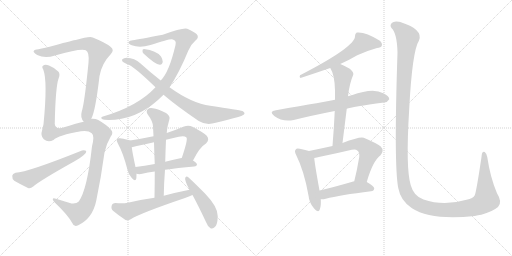
t = 0.00 s
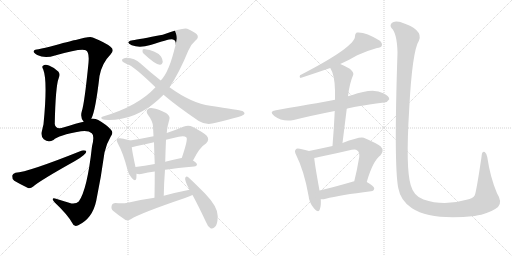
t = 3.04 s
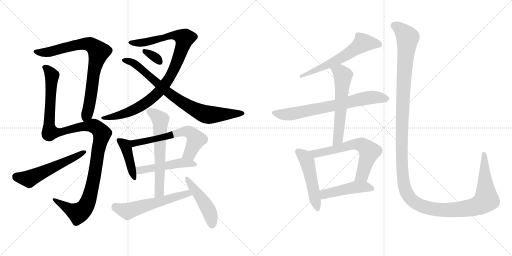
t = 6.07 s
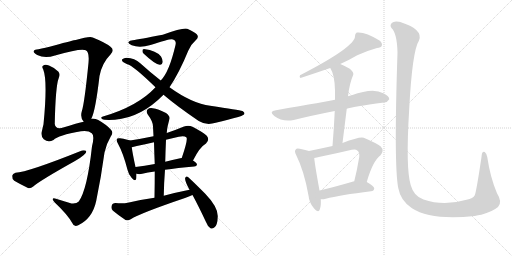
t = 9.11 s
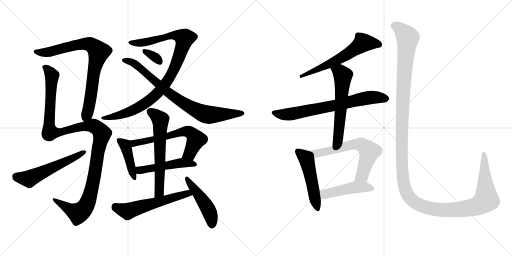
t = 12.14 s
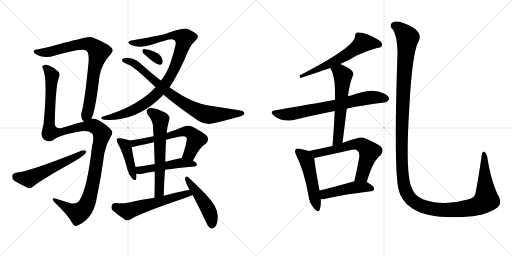
t = 15.18 s

The animated SVG that drew these frames (rendered in a browser with its animation timeline set to each time). Animation: 19 CSS @keyframes rules; one cycle of 15.18 s.

<svg version="1.1" viewBox="0 0 2048 1024" xmlns="http://www.w3.org/2000/svg">
  <g stroke="lightgray" stroke-dasharray="1,1" stroke-width="1" transform="scale(4, 4)">
    <line x1="0" y1="0" x2="256" y2="256"></line>
    <line x1="256" y1="0" x2="0" y2="256"></line>
    <line x1="128" y1="0" x2="128" y2="256"></line>
    <line x1="0" y1="128" x2="256" y2="128"></line>
    <line x1="256" y1="0" x2="512" y2="256"></line>
    <line x1="512" y1="0" x2="256" y2="256"></line>
    <line x1="384" y1="0" x2="384" y2="256"></line>
    <line x1="256" y1="128" x2="512" y2="128"></line>
  </g>
<g transform="scale(1, -1) translate(0, -850)">
   <style type="text/css">
    @keyframes keyframes0 {
      from {
       stroke: black;
       stroke-dashoffset: 802;
       stroke-width: 128;
       }
       72% {
       animation-timing-function: step-end;
       stroke: black;
       stroke-dashoffset: 0;
       stroke-width: 128;
       }
       to {
       stroke: black;
       stroke-width: 1024;
       }
       }
       #make-me-a-hanzi-animation-0 {
         animation: keyframes0 0.902669s both;
         animation-delay: 0.000000s;
         animation-timing-function: linear;
       }
    @keyframes keyframes1 {
      from {
       stroke: black;
       stroke-dashoffset: 1196;
       stroke-width: 128;
       }
       80% {
       animation-timing-function: step-end;
       stroke: black;
       stroke-dashoffset: 0;
       stroke-width: 128;
       }
       to {
       stroke: black;
       stroke-width: 1024;
       }
       }
       #make-me-a-hanzi-animation-1 {
         animation: keyframes1 1.223307s both;
         animation-delay: 0.902669s;
         animation-timing-function: linear;
       }
    @keyframes keyframes2 {
      from {
       stroke: black;
       stroke-dashoffset: 558;
       stroke-width: 128;
       }
       64% {
       animation-timing-function: step-end;
       stroke: black;
       stroke-dashoffset: 0;
       stroke-width: 128;
       }
       to {
       stroke: black;
       stroke-width: 1024;
       }
       }
       #make-me-a-hanzi-animation-2 {
         animation: keyframes2 0.704102s both;
         animation-delay: 2.125977s;
         animation-timing-function: linear;
       }
    @keyframes keyframes3 {
      from {
       stroke: black;
       stroke-dashoffset: 970;
       stroke-width: 128;
       }
       76% {
       animation-timing-function: step-end;
       stroke: black;
       stroke-dashoffset: 0;
       stroke-width: 128;
       }
       to {
       stroke: black;
       stroke-width: 1024;
       }
       }
       #make-me-a-hanzi-animation-3 {
         animation: keyframes3 1.039388s both;
         animation-delay: 2.830078s;
         animation-timing-function: linear;
       }
    @keyframes keyframes4 {
      from {
       stroke: black;
       stroke-dashoffset: 796;
       stroke-width: 128;
       }
       72% {
       animation-timing-function: step-end;
       stroke: black;
       stroke-dashoffset: 0;
       stroke-width: 128;
       }
       to {
       stroke: black;
       stroke-width: 1024;
       }
       }
       #make-me-a-hanzi-animation-4 {
         animation: keyframes4 0.897786s both;
         animation-delay: 3.869466s;
         animation-timing-function: linear;
       }
    @keyframes keyframes5 {
      from {
       stroke: black;
       stroke-dashoffset: 329;
       stroke-width: 128;
       }
       52% {
       animation-timing-function: step-end;
       stroke: black;
       stroke-dashoffset: 0;
       stroke-width: 128;
       }
       to {
       stroke: black;
       stroke-width: 1024;
       }
       }
       #make-me-a-hanzi-animation-5 {
         animation: keyframes5 0.517741s both;
         animation-delay: 4.767253s;
         animation-timing-function: linear;
       }
    @keyframes keyframes6 {
      from {
       stroke: black;
       stroke-dashoffset: 425;
       stroke-width: 128;
       }
       58% {
       animation-timing-function: step-end;
       stroke: black;
       stroke-dashoffset: 0;
       stroke-width: 128;
       }
       to {
       stroke: black;
       stroke-width: 1024;
       }
       }
       #make-me-a-hanzi-animation-6 {
         animation: keyframes6 0.595866s both;
         animation-delay: 5.284993s;
         animation-timing-function: linear;
       }
    @keyframes keyframes7 {
      from {
       stroke: black;
       stroke-dashoffset: 618;
       stroke-width: 128;
       }
       67% {
       animation-timing-function: step-end;
       stroke: black;
       stroke-dashoffset: 0;
       stroke-width: 128;
       }
       to {
       stroke: black;
       stroke-width: 1024;
       }
       }
       #make-me-a-hanzi-animation-7 {
         animation: keyframes7 0.752930s both;
         animation-delay: 5.880859s;
         animation-timing-function: linear;
       }
    @keyframes keyframes8 {
      from {
       stroke: black;
       stroke-dashoffset: 491;
       stroke-width: 128;
       }
       62% {
       animation-timing-function: step-end;
       stroke: black;
       stroke-dashoffset: 0;
       stroke-width: 128;
       }
       to {
       stroke: black;
       stroke-width: 1024;
       }
       }
       #make-me-a-hanzi-animation-8 {
         animation: keyframes8 0.649577s both;
         animation-delay: 6.633789s;
         animation-timing-function: linear;
       }
    @keyframes keyframes9 {
      from {
       stroke: black;
       stroke-dashoffset: 615;
       stroke-width: 128;
       }
       67% {
       animation-timing-function: step-end;
       stroke: black;
       stroke-dashoffset: 0;
       stroke-width: 128;
       }
       to {
       stroke: black;
       stroke-width: 1024;
       }
       }
       #make-me-a-hanzi-animation-9 {
         animation: keyframes9 0.750488s both;
         animation-delay: 7.283366s;
         animation-timing-function: linear;
       }
    @keyframes keyframes10 {
      from {
       stroke: black;
       stroke-dashoffset: 571;
       stroke-width: 128;
       }
       65% {
       animation-timing-function: step-end;
       stroke: black;
       stroke-dashoffset: 0;
       stroke-width: 128;
       }
       to {
       stroke: black;
       stroke-width: 1024;
       }
       }
       #make-me-a-hanzi-animation-10 {
         animation: keyframes10 0.714681s both;
         animation-delay: 8.033854s;
         animation-timing-function: linear;
       }
    @keyframes keyframes11 {
      from {
       stroke: black;
       stroke-dashoffset: 470;
       stroke-width: 128;
       }
       60% {
       animation-timing-function: step-end;
       stroke: black;
       stroke-dashoffset: 0;
       stroke-width: 128;
       }
       to {
       stroke: black;
       stroke-width: 1024;
       }
       }
       #make-me-a-hanzi-animation-11 {
         animation: keyframes11 0.632487s both;
         animation-delay: 8.748535s;
         animation-timing-function: linear;
       }
    @keyframes keyframes12 {
      from {
       stroke: black;
       stroke-dashoffset: 587;
       stroke-width: 128;
       }
       66% {
       animation-timing-function: step-end;
       stroke: black;
       stroke-dashoffset: 0;
       stroke-width: 128;
       }
       to {
       stroke: black;
       stroke-width: 1024;
       }
       }
       #make-me-a-hanzi-animation-12 {
         animation: keyframes12 0.727702s both;
         animation-delay: 9.381022s;
         animation-timing-function: linear;
       }
    @keyframes keyframes13 {
      from {
       stroke: black;
       stroke-dashoffset: 710;
       stroke-width: 128;
       }
       70% {
       animation-timing-function: step-end;
       stroke: black;
       stroke-dashoffset: 0;
       stroke-width: 128;
       }
       to {
       stroke: black;
       stroke-width: 1024;
       }
       }
       #make-me-a-hanzi-animation-13 {
         animation: keyframes13 0.827799s both;
         animation-delay: 10.108724s;
         animation-timing-function: linear;
       }
    @keyframes keyframes14 {
      from {
       stroke: black;
       stroke-dashoffset: 588;
       stroke-width: 128;
       }
       66% {
       animation-timing-function: step-end;
       stroke: black;
       stroke-dashoffset: 0;
       stroke-width: 128;
       }
       to {
       stroke: black;
       stroke-width: 1024;
       }
       }
       #make-me-a-hanzi-animation-14 {
         animation: keyframes14 0.728516s both;
         animation-delay: 10.936523s;
         animation-timing-function: linear;
       }
    @keyframes keyframes15 {
      from {
       stroke: black;
       stroke-dashoffset: 500;
       stroke-width: 128;
       }
       62% {
       animation-timing-function: step-end;
       stroke: black;
       stroke-dashoffset: 0;
       stroke-width: 128;
       }
       to {
       stroke: black;
       stroke-width: 1024;
       }
       }
       #make-me-a-hanzi-animation-15 {
         animation: keyframes15 0.656901s both;
         animation-delay: 11.665039s;
         animation-timing-function: linear;
       }
    @keyframes keyframes16 {
      from {
       stroke: black;
       stroke-dashoffset: 636;
       stroke-width: 128;
       }
       67% {
       animation-timing-function: step-end;
       stroke: black;
       stroke-dashoffset: 0;
       stroke-width: 128;
       }
       to {
       stroke: black;
       stroke-width: 1024;
       }
       }
       #make-me-a-hanzi-animation-16 {
         animation: keyframes16 0.767578s both;
         animation-delay: 12.321940s;
         animation-timing-function: linear;
       }
    @keyframes keyframes17 {
      from {
       stroke: black;
       stroke-dashoffset: 466;
       stroke-width: 128;
       }
       60% {
       animation-timing-function: step-end;
       stroke: black;
       stroke-dashoffset: 0;
       stroke-width: 128;
       }
       to {
       stroke: black;
       stroke-width: 1024;
       }
       }
       #make-me-a-hanzi-animation-17 {
         animation: keyframes17 0.629232s both;
         animation-delay: 13.089518s;
         animation-timing-function: linear;
       }
    @keyframes keyframes18 {
      from {
       stroke: black;
       stroke-dashoffset: 1487;
       stroke-width: 128;
       }
       83% {
       animation-timing-function: step-end;
       stroke: black;
       stroke-dashoffset: 0;
       stroke-width: 128;
       }
       to {
       stroke: black;
       stroke-width: 1024;
       }
       }
       #make-me-a-hanzi-animation-18 {
         animation: keyframes18 1.460124s both;
         animation-delay: 13.718750s;
         animation-timing-function: linear;
       }
</style>
<path d="M 365 375 Q 365 376 366 377 Q 382 408 398 546 Q 408 598 442 632 Q 460 650 442 663 Q 423 679 371 700 Q 359 706 303 690 Q 296 690 217 668 Q 178 658 154 653 Q 138 652 135 646 Q 131 642 149 630 Q 179 615 220 628 Q 326 659 343 649 Q 358 642 354 599 Q 338 437 327 404 Q 320 380 335 363 C 350 337 354 347 365 375 Z" fill="lightgray"></path> 
<path d="M 335 363 Q 314 359 246 338 Q 221 334 219 354 Q 222 505 235 538 Q 241 553 234 563 Q 219 579 196 588 Q 180 595 172 587 Q 166 583 173 572 Q 191 526 174 353 Q 171 341 168 327 Q 161 308 175 293 Q 193 278 214 290 Q 232 309 324 325 Q 354 329 367 317 Q 379 307 368 265 Q 349 91 315 44 Q 306 34 286 36 Q 253 46 224 55 Q 211 59 211 53 Q 211 49 218 41 Q 270 -8 289 -42 Q 296 -60 313 -51 Q 370 -24 385 47 Q 404 138 418 240 Q 425 274 443 304 Q 455 319 444 331 Q 428 350 393 370 Q 380 377 365 375 L 335 363 Z" fill="lightgray"></path> 
<path d="M 62 159 Q 50 156 49 147 Q 48 134 57 127 Q 79 114 112 98 Q 122 95 133 104 Q 157 126 300 206 Q 319 216 334 229 Q 346 236 345 246 Q 339 250 328 248 Q 111 161 62 159 Z" fill="lightgray"></path> 
<path d="M 678 501 Q 717 559 753 647 Q 763 672 782 688 Q 798 701 787 713 Q 777 723 749 735 Q 734 741 651 711 Q 555 693 531 689 Q 518 688 514 682 Q 511 676 527 669 Q 558 657 602 670 Q 675 694 688 693 Q 707 690 702 670 Q 677 562 643 528 L 622 501 Q 552 425 412 384 Q 399 380 410 373 Q 416 369 460 371 Q 565 380 654 471 L 678 501 Z" fill="lightgray"></path> 
<path d="M 654 471 Q 708 425 795 366 Q 825 347 863 359 Q 915 372 953 382 Q 966 386 976 392 Q 982 399 970 406 Q 955 410 841 427 Q 768 436 678 501 L 643 528 Q 603 559 561 597 Q 539 618 506 619 Q 496 619 489 613 Q 485 606 494 601 Q 501 597 509 593 Q 531 589 622 501 L 654 471 Z" fill="lightgray"></path> 
<path d="M 574 636 Q 623 590 640 591 Q 649 591 651 603 Q 651 612 644 624 Q 626 648 576 654 Q 569 654 570 647 Q 569 641 574 636 Z" fill="lightgray"></path> 
<path d="M 520 288 Q 510 292 480 297 Q 470 298 468 295 Q 464 289 471 277 Q 493 237 510 171 Q 514 152 527 138 Q 542 122 545 135 Q 546 142 546 155 L 542 182 Q 530 237 527 261 C 523 287 523 287 520 288 Z" fill="lightgray"></path> 
<path d="M 772 208 Q 799 262 824 276 Q 840 292 827 307 Q 814 320 770 343 Q 754 350 736 344 Q 700 329 667 318 L 614 305 Q 566 295 520 288 C 490 283 498 254 527 261 Q 534 262 547 266 Q 580 273 616 281 L 664 291 Q 689 298 715 303 Q 737 309 746 300 Q 752 291 727 218 C 717 190 758 181 772 208 Z" fill="lightgray"></path> 
<path d="M 660 171 Q 709 178 777 184 Q 787 185 788 192 Q 788 198 772 208 L 727 218 Q 723 218 721 217 Q 688 210 661 203 L 619 194 Q 577 187 542 182 C 512 178 516 160 546 155 Q 558 152 569 155 Q 590 161 619 164 L 660 171 Z" fill="lightgray"></path> 
<path d="M 655 67 Q 656 121 660 171 L 661 203 Q 662 248 664 291 L 667 318 Q 668 334 671 347 Q 675 363 678 375 Q 681 385 664 398 Q 633 414 611 417 Q 598 420 590 412 Q 583 405 591 392 Q 612 364 612 344 Q 613 325 614 305 L 616 281 Q 617 239 619 194 L 619 164 Q 619 113 618 59 C 617 29 654 37 655 67 Z" fill="lightgray"></path> 
<path d="M 758 91 Q 707 81 655 67 L 618 59 Q 566 52 511 39 Q 492 35 462 38 Q 449 37 447 28 Q 443 15 452 7 Q 471 -9 502 -30 Q 512 -34 523 -27 Q 560 -3 740 58 Q 756 64 770 70 C 798 82 787 97 758 91 Z" fill="lightgray"></path> 
<path d="M 770 70 Q 795 24 823 -36 Q 830 -55 842 -63 Q 849 -67 857 -60 Q 870 -53 871 -15 Q 872 22 820 76 Q 768 128 752 142 Q 746 148 741 139 Q 737 130 758 91 L 770 70 Z" fill="lightgray"></path> 
<path d="M 1361 594 Q 1397 610 1429 629 Q 1471 648 1508 658 Q 1524 659 1527 667 Q 1531 677 1518 688 Q 1461 724 1427 720 Q 1420 716 1420 706 Q 1423 664 1200 549 Q 1196 540 1202 538 Q 1260 557 1321 578 L 1361 594 Z" fill="lightgray"></path> 
<path d="M 1387 415 Q 1406 422 1536 440 Q 1548 439 1557 453 Q 1558 466 1533 477 Q 1493 501 1407 469 Q 1398 468 1392 465 L 1340 451 Q 1310 445 1104 409 Q 1073 405 1097 386 Q 1130 361 1175 370 Q 1247 388 1339 406 L 1387 415 Z" fill="lightgray"></path> 
<path d="M 1370 278 Q 1379 350 1387 415 L 1392 465 Q 1398 517 1413 551 Q 1416 561 1399 575 Q 1377 588 1361 594 C 1333 606 1307 604 1321 578 Q 1339 550 1340 488 Q 1340 472 1340 451 L 1339 406 Q 1336 340 1330 266 C 1328 236 1366 248 1370 278 Z" fill="lightgray"></path> 
<path d="M 1236 246 Q 1224 250 1199 255 Q 1186 258 1183 252 Q 1176 246 1185 229 Q 1216 168 1234 68 Q 1237 38 1255 18 Q 1274 -4 1279 12 Q 1285 27 1283 53 L 1278 88 Q 1259 193 1257 218 C 1255 240 1255 240 1236 246 Z" fill="lightgray"></path> 
<path d="M 1467 122 Q 1491 206 1522 229 Q 1538 248 1523 264 Q 1507 277 1455 299 Q 1440 305 1370 278 L 1330 266 Q 1284 256 1236 246 C 1207 240 1227 213 1257 218 Q 1267 219 1280 223 Q 1344 236 1407 251 Q 1423 255 1429 248 Q 1439 241 1437 222 Q 1428 168 1417 125 C 1410 96 1458 93 1467 122 Z" fill="lightgray"></path> 
<path d="M 1283 53 Q 1292 52 1303 55 Q 1360 70 1484 85 Q 1496 86 1497 96 Q 1497 105 1467 122 L 1417 125 Q 1414 125 1413 124 Q 1338 102 1278 88 C 1249 81 1253 54 1283 53 Z" fill="lightgray"></path> 
<path d="M 1992 22 Q 2011 41 1988 77 Q 1961 140 1949 222 Q 1948 234 1939 242 Q 1927 246 1926 222 Q 1905 81 1899 69 Q 1893 56 1866 51 Q 1775 24 1694 52 Q 1655 65 1643 109 Q 1622 176 1637 417 Q 1649 646 1676 688 Q 1694 733 1601 762 Q 1598 763 1596 763 Q 1575 767 1567 758 Q 1558 748 1566 738 Q 1588 717 1590 640 Q 1575 189 1593 98 Q 1602 47 1648 17 Q 1723 -32 1899 -14 Q 1912 -11 1925 -9 Q 1971 4 1992 22 Z" fill="lightgray"></path> 
      <clipPath id="make-me-a-hanzi-clip-0">
      <path d="M 365 375 Q 365 376 366 377 Q 382 408 398 546 Q 408 598 442 632 Q 460 650 442 663 Q 423 679 371 700 Q 359 706 303 690 Q 296 690 217 668 Q 178 658 154 653 Q 138 652 135 646 Q 131 642 149 630 Q 179 615 220 628 Q 326 659 343 649 Q 358 642 354 599 Q 338 437 327 404 Q 320 380 335 363 C 350 337 354 347 365 375 Z" fill="lightgray"></path>
      </clipPath>
      <path clip-path="url(#make-me-a-hanzi-clip-0)" d="M 141 644 L 182 640 L 337 675 L 368 669 L 391 648 L 395 642 L 379 584 L 354 413 L 337 373 " fill="none" id="make-me-a-hanzi-animation-0" stroke-dasharray="674 1348" stroke-linecap="round"></path>

      <clipPath id="make-me-a-hanzi-clip-1">
      <path d="M 335 363 Q 314 359 246 338 Q 221 334 219 354 Q 222 505 235 538 Q 241 553 234 563 Q 219 579 196 588 Q 180 595 172 587 Q 166 583 173 572 Q 191 526 174 353 Q 171 341 168 327 Q 161 308 175 293 Q 193 278 214 290 Q 232 309 324 325 Q 354 329 367 317 Q 379 307 368 265 Q 349 91 315 44 Q 306 34 286 36 Q 253 46 224 55 Q 211 59 211 53 Q 211 49 218 41 Q 270 -8 289 -42 Q 296 -60 313 -51 Q 370 -24 385 47 Q 404 138 418 240 Q 425 274 443 304 Q 455 319 444 331 Q 428 350 393 370 Q 380 377 365 375 L 335 363 Z" fill="lightgray"></path>
      </clipPath>
      <path clip-path="url(#make-me-a-hanzi-clip-1)" d="M 181 580 L 208 548 L 196 363 L 200 321 L 254 324 L 298 338 L 372 347 L 408 316 L 365 88 L 341 22 L 312 -3 L 218 49 " fill="none" id="make-me-a-hanzi-animation-1" stroke-dasharray="1068 2136" stroke-linecap="round"></path>

      <clipPath id="make-me-a-hanzi-clip-2">
      <path d="M 62 159 Q 50 156 49 147 Q 48 134 57 127 Q 79 114 112 98 Q 122 95 133 104 Q 157 126 300 206 Q 319 216 334 229 Q 346 236 345 246 Q 339 250 328 248 Q 111 161 62 159 Z" fill="lightgray"></path>
      </clipPath>
      <path clip-path="url(#make-me-a-hanzi-clip-2)" d="M 63 145 L 115 135 L 340 242 " fill="none" id="make-me-a-hanzi-animation-2" stroke-dasharray="430 860" stroke-linecap="round"></path>

      <clipPath id="make-me-a-hanzi-clip-3">
      <path d="M 678 501 Q 717 559 753 647 Q 763 672 782 688 Q 798 701 787 713 Q 777 723 749 735 Q 734 741 651 711 Q 555 693 531 689 Q 518 688 514 682 Q 511 676 527 669 Q 558 657 602 670 Q 675 694 688 693 Q 707 690 702 670 Q 677 562 643 528 L 622 501 Q 552 425 412 384 Q 399 380 410 373 Q 416 369 460 371 Q 565 380 654 471 L 678 501 Z" fill="lightgray"></path>
      </clipPath>
      <path clip-path="url(#make-me-a-hanzi-clip-3)" d="M 520 680 L 590 682 L 687 710 L 738 697 L 691 564 L 663 517 L 621 468 L 571 430 L 519 403 L 450 381 L 414 378 " fill="none" id="make-me-a-hanzi-animation-3" stroke-dasharray="842 1684" stroke-linecap="round"></path>

      <clipPath id="make-me-a-hanzi-clip-4">
      <path d="M 654 471 Q 708 425 795 366 Q 825 347 863 359 Q 915 372 953 382 Q 966 386 976 392 Q 982 399 970 406 Q 955 410 841 427 Q 768 436 678 501 L 643 528 Q 603 559 561 597 Q 539 618 506 619 Q 496 619 489 613 Q 485 606 494 601 Q 501 597 509 593 Q 531 589 622 501 L 654 471 Z" fill="lightgray"></path>
      </clipPath>
      <path clip-path="url(#make-me-a-hanzi-clip-4)" d="M 496 609 L 536 597 L 693 465 L 817 394 L 967 396 " fill="none" id="make-me-a-hanzi-animation-4" stroke-dasharray="668 1336" stroke-linecap="round"></path>

      <clipPath id="make-me-a-hanzi-clip-5">
      <path d="M 574 636 Q 623 590 640 591 Q 649 591 651 603 Q 651 612 644 624 Q 626 648 576 654 Q 569 654 570 647 Q 569 641 574 636 Z" fill="lightgray"></path>
      </clipPath>
      <path clip-path="url(#make-me-a-hanzi-clip-5)" d="M 580 644 L 620 622 L 639 603 " fill="none" id="make-me-a-hanzi-animation-5" stroke-dasharray="201 402" stroke-linecap="round"></path>

      <clipPath id="make-me-a-hanzi-clip-6">
      <path d="M 520 288 Q 510 292 480 297 Q 470 298 468 295 Q 464 289 471 277 Q 493 237 510 171 Q 514 152 527 138 Q 542 122 545 135 Q 546 142 546 155 L 542 182 Q 530 237 527 261 C 523 287 523 287 520 288 Z" fill="lightgray"></path>
      </clipPath>
      <path clip-path="url(#make-me-a-hanzi-clip-6)" d="M 475 290 L 500 270 L 536 138 " fill="none" id="make-me-a-hanzi-animation-6" stroke-dasharray="297 594" stroke-linecap="round"></path>

      <clipPath id="make-me-a-hanzi-clip-7">
      <path d="M 772 208 Q 799 262 824 276 Q 840 292 827 307 Q 814 320 770 343 Q 754 350 736 344 Q 700 329 667 318 L 614 305 Q 566 295 520 288 C 490 283 498 254 527 261 Q 534 262 547 266 Q 580 273 616 281 L 664 291 Q 689 298 715 303 Q 737 309 746 300 Q 752 291 727 218 C 717 190 758 181 772 208 Z" fill="lightgray"></path>
      </clipPath>
      <path clip-path="url(#make-me-a-hanzi-clip-7)" d="M 530 269 L 545 280 L 656 301 L 736 325 L 758 322 L 778 303 L 783 289 L 759 236 L 737 227 " fill="none" id="make-me-a-hanzi-animation-7" stroke-dasharray="490 980" stroke-linecap="round"></path>

      <clipPath id="make-me-a-hanzi-clip-8">
      <path d="M 660 171 Q 709 178 777 184 Q 787 185 788 192 Q 788 198 772 208 L 727 218 Q 723 218 721 217 Q 688 210 661 203 L 619 194 Q 577 187 542 182 C 512 178 516 160 546 155 Q 558 152 569 155 Q 590 161 619 164 L 660 171 Z" fill="lightgray"></path>
      </clipPath>
      <path clip-path="url(#make-me-a-hanzi-clip-8)" d="M 550 176 L 560 169 L 727 199 L 780 192 " fill="none" id="make-me-a-hanzi-animation-8" stroke-dasharray="363 726" stroke-linecap="round"></path>

      <clipPath id="make-me-a-hanzi-clip-9">
      <path d="M 655 67 Q 656 121 660 171 L 661 203 Q 662 248 664 291 L 667 318 Q 668 334 671 347 Q 675 363 678 375 Q 681 385 664 398 Q 633 414 611 417 Q 598 420 590 412 Q 583 405 591 392 Q 612 364 612 344 Q 613 325 614 305 L 616 281 Q 617 239 619 194 L 619 164 Q 619 113 618 59 C 617 29 654 37 655 67 Z" fill="lightgray"></path>
      </clipPath>
      <path clip-path="url(#make-me-a-hanzi-clip-9)" d="M 601 403 L 632 382 L 642 362 L 638 90 L 623 67 " fill="none" id="make-me-a-hanzi-animation-9" stroke-dasharray="487 974" stroke-linecap="round"></path>

      <clipPath id="make-me-a-hanzi-clip-10">
      <path d="M 758 91 Q 707 81 655 67 L 618 59 Q 566 52 511 39 Q 492 35 462 38 Q 449 37 447 28 Q 443 15 452 7 Q 471 -9 502 -30 Q 512 -34 523 -27 Q 560 -3 740 58 Q 756 64 770 70 C 798 82 787 97 758 91 Z" fill="lightgray"></path>
      </clipPath>
      <path clip-path="url(#make-me-a-hanzi-clip-10)" d="M 461 24 L 510 5 L 739 73 L 763 73 " fill="none" id="make-me-a-hanzi-animation-10" stroke-dasharray="443 886" stroke-linecap="round"></path>

      <clipPath id="make-me-a-hanzi-clip-11">
      <path d="M 770 70 Q 795 24 823 -36 Q 830 -55 842 -63 Q 849 -67 857 -60 Q 870 -53 871 -15 Q 872 22 820 76 Q 768 128 752 142 Q 746 148 741 139 Q 737 130 758 91 L 770 70 Z" fill="lightgray"></path>
      </clipPath>
      <path clip-path="url(#make-me-a-hanzi-clip-11)" d="M 748 135 L 827 24 L 843 -12 L 847 -50 " fill="none" id="make-me-a-hanzi-animation-11" stroke-dasharray="342 684" stroke-linecap="round"></path>

      <clipPath id="make-me-a-hanzi-clip-12">
      <path d="M 1361 594 Q 1397 610 1429 629 Q 1471 648 1508 658 Q 1524 659 1527 667 Q 1531 677 1518 688 Q 1461 724 1427 720 Q 1420 716 1420 706 Q 1423 664 1200 549 Q 1196 540 1202 538 Q 1260 557 1321 578 L 1361 594 Z" fill="lightgray"></path>
      </clipPath>
      <path clip-path="url(#make-me-a-hanzi-clip-12)" d="M 1516 672 L 1455 680 L 1360 615 L 1251 563 L 1239 565 L 1222 552 " fill="none" id="make-me-a-hanzi-animation-12" stroke-dasharray="459 918" stroke-linecap="round"></path>

      <clipPath id="make-me-a-hanzi-clip-13">
      <path d="M 1387 415 Q 1406 422 1536 440 Q 1548 439 1557 453 Q 1558 466 1533 477 Q 1493 501 1407 469 Q 1398 468 1392 465 L 1340 451 Q 1310 445 1104 409 Q 1073 405 1097 386 Q 1130 361 1175 370 Q 1247 388 1339 406 L 1387 415 Z" fill="lightgray"></path>
      </clipPath>
      <path clip-path="url(#make-me-a-hanzi-clip-13)" d="M 1099 398 L 1163 393 L 1489 461 L 1545 454 " fill="none" id="make-me-a-hanzi-animation-13" stroke-dasharray="582 1164" stroke-linecap="round"></path>

      <clipPath id="make-me-a-hanzi-clip-14">
      <path d="M 1370 278 Q 1379 350 1387 415 L 1392 465 Q 1398 517 1413 551 Q 1416 561 1399 575 Q 1377 588 1361 594 C 1333 606 1307 604 1321 578 Q 1339 550 1340 488 Q 1340 472 1340 451 L 1339 406 Q 1336 340 1330 266 C 1328 236 1366 248 1370 278 Z" fill="lightgray"></path>
      </clipPath>
      <path clip-path="url(#make-me-a-hanzi-clip-14)" d="M 1330 576 L 1361 561 L 1372 544 L 1352 293 L 1335 274 " fill="none" id="make-me-a-hanzi-animation-14" stroke-dasharray="460 920" stroke-linecap="round"></path>

      <clipPath id="make-me-a-hanzi-clip-15">
      <path d="M 1236 246 Q 1224 250 1199 255 Q 1186 258 1183 252 Q 1176 246 1185 229 Q 1216 168 1234 68 Q 1237 38 1255 18 Q 1274 -4 1279 12 Q 1285 27 1283 53 L 1278 88 Q 1259 193 1257 218 C 1255 240 1255 240 1236 246 Z" fill="lightgray"></path>
      </clipPath>
      <path clip-path="url(#make-me-a-hanzi-clip-15)" d="M 1193 244 L 1228 207 L 1268 18 " fill="none" id="make-me-a-hanzi-animation-15" stroke-dasharray="372 744" stroke-linecap="round"></path>

      <clipPath id="make-me-a-hanzi-clip-16">
      <path d="M 1467 122 Q 1491 206 1522 229 Q 1538 248 1523 264 Q 1507 277 1455 299 Q 1440 305 1370 278 L 1330 266 Q 1284 256 1236 246 C 1207 240 1227 213 1257 218 Q 1267 219 1280 223 Q 1344 236 1407 251 Q 1423 255 1429 248 Q 1439 241 1437 222 Q 1428 168 1417 125 C 1410 96 1458 93 1467 122 Z" fill="lightgray"></path>
      </clipPath>
      <path clip-path="url(#make-me-a-hanzi-clip-16)" d="M 1243 244 L 1264 236 L 1407 272 L 1453 268 L 1477 243 L 1448 148 L 1424 130 " fill="none" id="make-me-a-hanzi-animation-16" stroke-dasharray="508 1016" stroke-linecap="round"></path>

      <clipPath id="make-me-a-hanzi-clip-17">
      <path d="M 1283 53 Q 1292 52 1303 55 Q 1360 70 1484 85 Q 1496 86 1497 96 Q 1497 105 1467 122 L 1417 125 Q 1414 125 1413 124 Q 1338 102 1278 88 C 1249 81 1253 54 1283 53 Z" fill="lightgray"></path>
      </clipPath>
      <path clip-path="url(#make-me-a-hanzi-clip-17)" d="M 1288 60 L 1303 75 L 1421 101 L 1460 103 L 1488 96 " fill="none" id="make-me-a-hanzi-animation-17" stroke-dasharray="338 676" stroke-linecap="round"></path>

      <clipPath id="make-me-a-hanzi-clip-18">
      <path d="M 1992 22 Q 2011 41 1988 77 Q 1961 140 1949 222 Q 1948 234 1939 242 Q 1927 246 1926 222 Q 1905 81 1899 69 Q 1893 56 1866 51 Q 1775 24 1694 52 Q 1655 65 1643 109 Q 1622 176 1637 417 Q 1649 646 1676 688 Q 1694 733 1601 762 Q 1598 763 1596 763 Q 1575 767 1567 758 Q 1558 748 1566 738 Q 1588 717 1590 640 Q 1575 189 1593 98 Q 1602 47 1648 17 Q 1723 -32 1899 -14 Q 1912 -11 1925 -9 Q 1971 4 1992 22 Z" fill="lightgray"></path>
      </clipPath>
      <path clip-path="url(#make-me-a-hanzi-clip-18)" d="M 1576 748 L 1604 733 L 1630 699 L 1616 550 L 1606 271 L 1614 123 L 1633 67 L 1666 36 L 1731 14 L 1826 11 L 1885 19 L 1922 32 L 1945 54 L 1939 195 L 1934 207 L 1937 233 " fill="none" id="make-me-a-hanzi-animation-18" stroke-dasharray="1359 2718" stroke-linecap="round"></path>

</g>
</svg>
